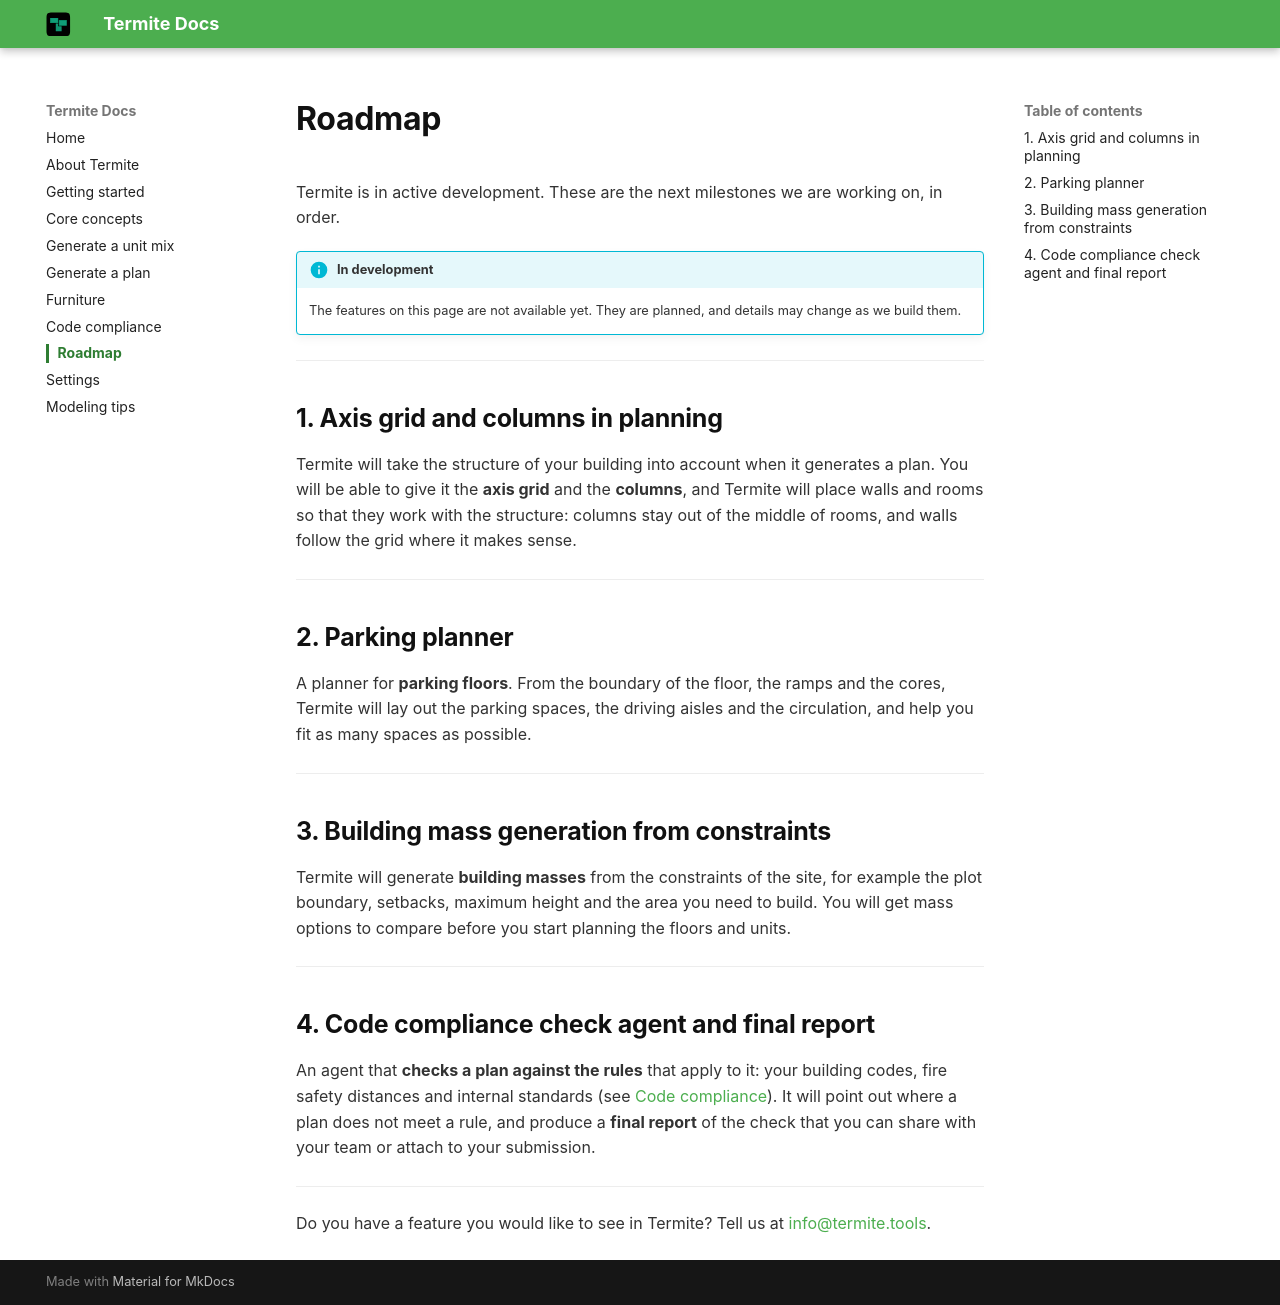

repository: Mohammad-H93/documents · page: roadmap/index.html · generator: mkdocs

# Roadmap

Termite is in active development. These are the next milestones we are working on, in order.

!!! info "In development"
    The features on this page are not available yet. They are planned, and details may change as we build them.

---

## 1. Axis grid and columns in planning

Termite will take the structure of your building into account when it generates a plan. You will be able to give it the **axis grid** and the **columns**, and Termite will place walls and rooms so that they work with the structure: columns stay out of the middle of rooms, and walls follow the grid where it makes sense.

---

## 2. Parking planner

A planner for **parking floors**. From the boundary of the floor, the ramps and the cores, Termite will lay out the parking spaces, the driving aisles and the circulation, and help you fit as many spaces as possible.

---

## 3. Building mass generation from constraints

Termite will generate **building masses** from the constraints of the site, for example the plot boundary, setbacks, maximum height and the area you need to build. You will get mass options to compare before you start planning the floors and units.

---

## 4. Code compliance check agent and final report

An agent that **checks a plan against the rules** that apply to it: your building codes, fire safety distances and internal standards (see [Code compliance](code-compliance.md)). It will point out where a plan does not meet a rule, and produce a **final report** of the check that you can share with your team or attach to your submission.

---

Do you have a feature you would like to see in Termite? Tell us at [info@termite.tools](mailto:info@termite.tools).
